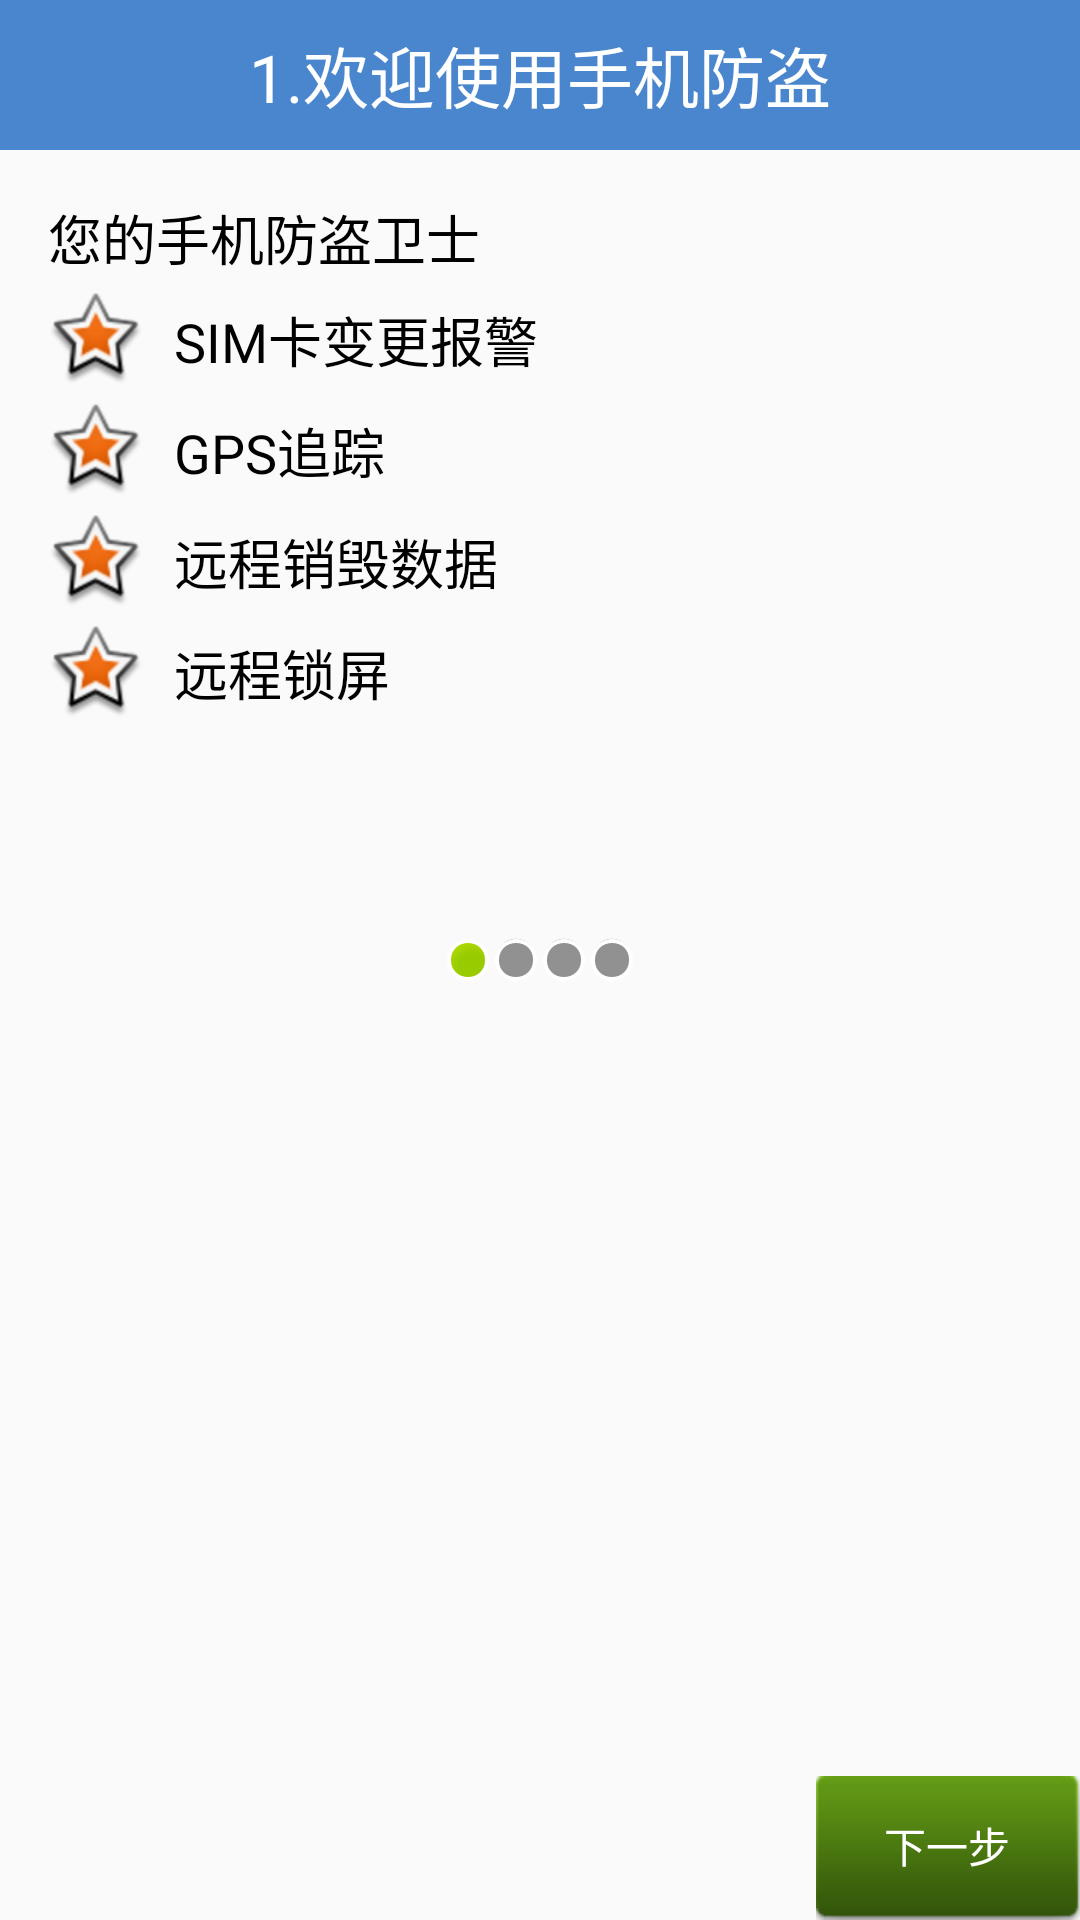

Android layout source for this screen:
<!-- AndroidManifest.xml: application theme AppTheme -->
<!-- res/layout/activity_setup1.xml -->
<?xml version="1.0" encoding="utf-8"?>
<LinearLayout xmlns:android="http://schemas.android.com/apk/res/android"
              android:layout_width="match_parent"
              android:layout_height="match_parent"
              android:orientation="vertical">

    <LinearLayout
        android:layout_width="match_parent"
        android:layout_height="0dp"
        android:layout_weight="1"
        android:orientation="vertical">

        <TextView
            style="@style/TitleStyle"
            android:text="1.欢迎使用手机防盗"/>

        <TextView
            style="@style/contentStyle"
            android:layout_marginLeft="16dp"
            android:layout_marginTop="16dp"
            android:text="您的手机防盗卫士"/>

        <TextView
            style="@style/contentStyle"
            android:drawableLeft="@android:drawable/star_big_on"
            android:layout_marginLeft="16dp"
            android:drawablePadding="10dp"
            android:gravity="center"
            android:text="SIM卡变更报警"/>

        <TextView
            style="@style/contentStyle"
            android:drawableLeft="@android:drawable/star_big_on"
            android:drawablePadding="10dp"
            android:layout_marginLeft="16dp"
            android:gravity="center"
            android:text="GPS追踪"/>

        <TextView
            style="@style/contentStyle"
            android:drawableLeft="@android:drawable/star_big_on"
            android:drawablePadding="10dp"
            android:layout_marginLeft="16dp"
            android:gravity="center"
            android:text="远程销毁数据"/>

        <TextView
            style="@style/contentStyle"
            android:drawableLeft="@android:drawable/star_big_on"
            android:drawablePadding="10dp"
            android:layout_marginLeft="16dp"
            android:gravity="center"
            android:text="远程锁屏"/>
    </LinearLayout>

    <LinearLayout
        android:layout_width="match_parent"
        android:layout_height="wrap_content"
        android:gravity="center"
        android:orientation="horizontal">

        <ImageView
            android:layout_width="wrap_content"
            android:layout_height="wrap_content"
            android:src="@android:drawable/presence_online"/>

        <ImageView
            android:layout_width="wrap_content"
            android:layout_height="wrap_content"
            android:src="@android:drawable/presence_invisible"/>

        <ImageView
            android:layout_width="wrap_content"
            android:layout_height="wrap_content"
            android:src="@android:drawable/presence_invisible"/>

        <ImageView
            android:layout_width="wrap_content"
            android:layout_height="wrap_content"
            android:src="@android:drawable/presence_invisible"/>
    </LinearLayout>

    <RelativeLayout
        android:layout_width="match_parent"
        android:layout_height="0dp"
        android:layout_weight="1">

        <ImageView
            android:id="@id/iv_setup1"
            android:layout_width="wrap_content"
            android:layout_height="wrap_content"
            android:layout_centerHorizontal="true"
            android:layout_centerVertical="true"
            android:src="@mipmap/setup1"/>

        <Button style="@style/NextStyle"/>
    </RelativeLayout>

</LinearLayout>
<!-- resources referenced by this layout -->
<resources>
  <style name="NextStyle">
          <item name="android:layout_width">wrap_content</item>
          <item name="android:layout_height">wrap_content</item>
          <item name="android:layout_alignParentBottom">true</item>
          <item name="android:layout_alignParentRight">true</item>
          <item name="android:background">@drawable/btn_green_selector</item>
          <item name="android:drawableRight">@mipmap/next</item>
          <item name="android:text">下一步</item>
          <item name="android:onClick">next</item>
          <item name="android:textColor">#fff</item>
          <item name="android:drawablePadding">5dp</item>
      </style>
  <style name="TitleStyle">
          <item name="android:layout_width">match_parent</item>
          <item name="android:layout_height">50dp</item>
          <item name="android:background">#4A86CE</item>
          <item name="android:gravity">center</item>
          <item name="android:textColor">#fff</item>
          <item name="android:textSize">22sp</item>
      </style>
  <style name="contentStyle">
          <item name="android:layout_width">wrap_content</item>
          <item name="android:layout_height">wrap_content</item>
          <item name="android:layout_marginLeft">5dp</item>
          <item name="android:layout_marginTop">5dp</item>
          <item name="android:textColor">@color/color_text_1</item>
          <item name="android:textSize">20sp</item>
      </style>
  <style name="AppTheme" parent="AppBaseTheme">
          <item name="android:windowNoTitle">true</item>
      </style>
  <!-- drawable btn_green_selector (drawable) -->
  <?xml version="1.0" encoding="utf-8"?>
  <selector xmlns:android="http://schemas.android.com/apk/res/android">
  
      <item android:drawable="@drawable/function_greenbutton_pressed" android:state_pressed="true"></item>
      <item android:drawable="@drawable/function_greenbutton_pressed" android:state_focused="true"></item>
      <item android:drawable="@drawable/function_greenbutton_normal"></item>
  
  </selector>
  <color name="color_text_1">#dd000000</color>
  <style name="AppBaseTheme" parent="Theme.AppCompat.Light.NoActionBar">
          <item name="colorPrimary">@color/titleBlue</item>
          <item name="colorPrimaryDark">#3A5FCD</item>
          <item name="@android:textColorPrimary">@android:color/white</item>
         
      </style>
  <color name="titleBlue">#4876FF</color>
</resources>
